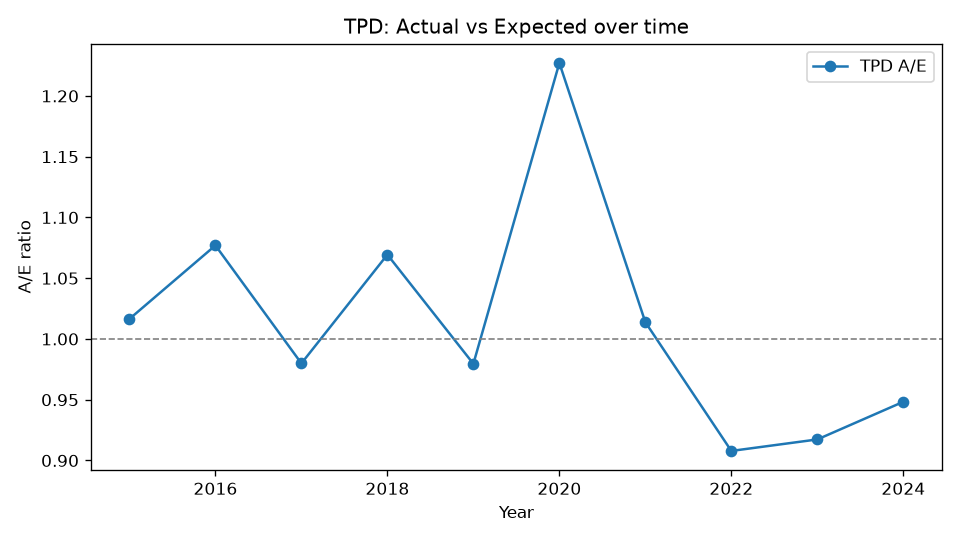

The file beside this chart, header and first rows:
Year, Actual, Expected, AE
2015, 495, 487, 1.016
2016, 605, 561.8, 1.077
2017, 612, 624.6, 0.9799
2018, 738, 690.1, 1.069
2019, 742, 757.5, 0.9796
2020, 1014, 826.3, 1.227
2021, 909, 896.6, 1.014
2022, 884, 973.7, 0.9079
2023, 965, 1052, 0.9173
2024, 1072, 1130, 0.9483
